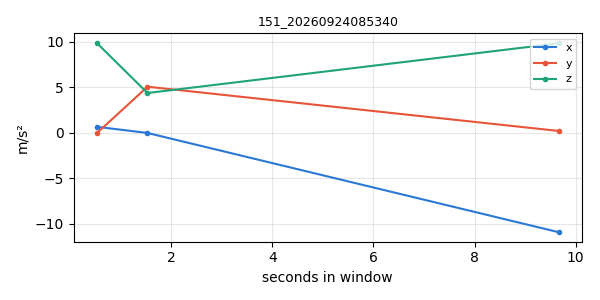

The table this chart was drawn from, first rows:
timestamp, x, y, z
1790204011, 0.6706, -0.05324, 9.898
1790204012, -0.01077, 5.072, 4.379
1790204020, -10.92, 0.2076, 9.846
